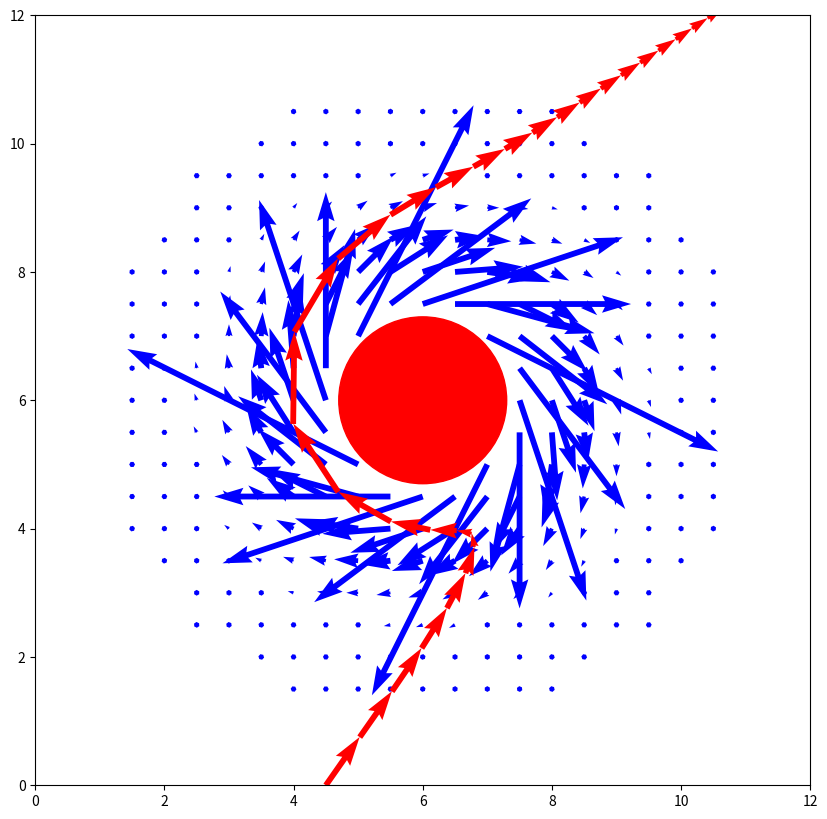

Reproduce this figure in Python.
import numpy as np
from matplotlib import cm
from matplotlib.ticker import LinearLocator
import matplotlib.pyplot as plt
from mpl_toolkits.mplot3d import Axes3D
from mpl_toolkits import mplot3d
from scipy.interpolate import griddata

CLOCKWISE_MATRIX = np.array(((0,1),(-1,0)))
COUNTERCLOCKWISE_MATRIX = np.array(((0,-1),(1,0)))


class Circle:
    """Klasse um einen Kreis zubeschreiben."""

    x: float
    y: float
    radius: float

    def __init__(self, x: float, y: float, radius: float):
        self.x = x
        self.y = y
        self.radius = radius

    def get_position(self):
        return np.array((self.x, self.y))
    

    def get_simple_distance_point(self, point: tuple):
        return (
            np.sqrt((self.x - point[0]) ** 2 + (self.y - point[1]) ** 2)
        )

    def get_shell_distance_point(self, point: tuple):
        return (
            np.sqrt((self.x - point[0]) ** 2 + (self.y - point[1]) ** 2) - self.radius
        )

    def get_shell_distance_circle(self, other_circle):
        return np.linalg.norm(self.get_position - other_circle.get_position()) - (
            self.radius + other_circle.radius
        )


def attraction_force(point):
    return SCALING_FACTOR_ATTRACTION_FORCE * (GOAL - np.array(point))

def repulsive_force(point):
    rep_force = 0
    for circle in OBSTACLES:
        # distance = circle.get_shell_distance_point(point)
        distance = circle.get_simple_distance_point(point)
        if distance < MIN_DISTANCE_REPULSIVE_FORCE:
            temp = (1 / distance - 1 / MIN_DISTANCE_REPULSIVE_FORCE) * (np.array(point) - circle.get_position()) / np.linalg.norm(np.array(point) - circle.get_position())**3
            rep_force_normal = SCALING_FACTOR_REPULSIVE_FORCE * temp
            rep_force_with_rotation = get_rotational_repulsive_force(temp, CURRENT_TEST_DIRECTION, circle.get_position())
            rep_force += rep_force_normal + rep_force_with_rotation
    return rep_force


def get_rotational_repulsive_force(temp_term: np.array, current_direction: np.array, obstacle_position: np.array):
    direction_angle = np.arctan2(current_direction[1], current_direction[0])
    obstacle_angle = np.arctan2(obstacle_position[1], obstacle_position[0])
    rotation_matrix = CLOCKWISE_MATRIX if direction_angle - obstacle_angle >= 0 else COUNTERCLOCKWISE_MATRIX 
    return SCALING_FACTOR_REPULSIVE_ROTATION_FORCE * np.dot(rotation_matrix, temp_term)

def potential_force(point):
    return attraction_force(point) + repulsive_force(point)


def show_map(with_force = True, with_path=False, path_steps=-1):
    # fig, ax = plt.subplots()
    fig = plt.figure(figsize=(10, 10))
    ax = fig.add_subplot()
    for circle in OBSTACLES:
        ax.add_patch(plt.Circle(circle.get_position(), circle.radius, color="r"))
    plt.scatter(*GOAL)

    if with_force:
        x = 0
        y = 0
        increment = .5
        while x < 12:
            y = 0
            while y < 12:
                draw = True
                for circle in OBSTACLES:
                    if circle.get_shell_distance_point((x,y)) <= 0:
                        draw = False
                
                if draw:
                    # plt.quiver(x, y, *potential_force((x,y)), color='b', units='xy', scale=1)


                    if type(temp:=repulsive_force((x,y))) != int:
                        plt.quiver(x, y, *temp, color='b', units='xy', scale=1)

                y += increment
            x += increment

    if with_path:
        current_pos = START
        # while(current_pos[0], current_pos[1] != GOAL[0], GOAL[1]):
        step_counter = 0
        while(np.linalg.norm(current_pos - GOAL) > 0.1 and step_counter < path_steps):
            pot_force = potential_force(current_pos)
            plt.quiver(current_pos[0], current_pos[1], *pot_force, color='r', units='xy', scale=1)
            current_pos += pot_force
            step_counter += 1


    plt.xlim(0, 12)
    plt.ylim(0, 12)
    plt.show()


if __name__ == "__main__":
    START = np.array((4.5,0.))
    GOAL = np.array((15, 15))
    # OBSTACLES = (Circle(4.5, 7.5, 1), Circle(9, 2.5, 0.6), Circle(10,8,1))
    OBSTACLES = (Circle(6, 6, 1.3), )

    SCALING_FACTOR_ATTRACTION_FORCE = 1/20
    SCALING_FACTOR_REPULSIVE_FORCE = 5
    SCALING_FACTOR_REPULSIVE_ROTATION_FORCE = 15

    MIN_DISTANCE_REPULSIVE_FORCE = 5

    CURRENT_TEST_DIRECTION = GOAL

    show_map(with_force=True, with_path=True, path_steps=100)

